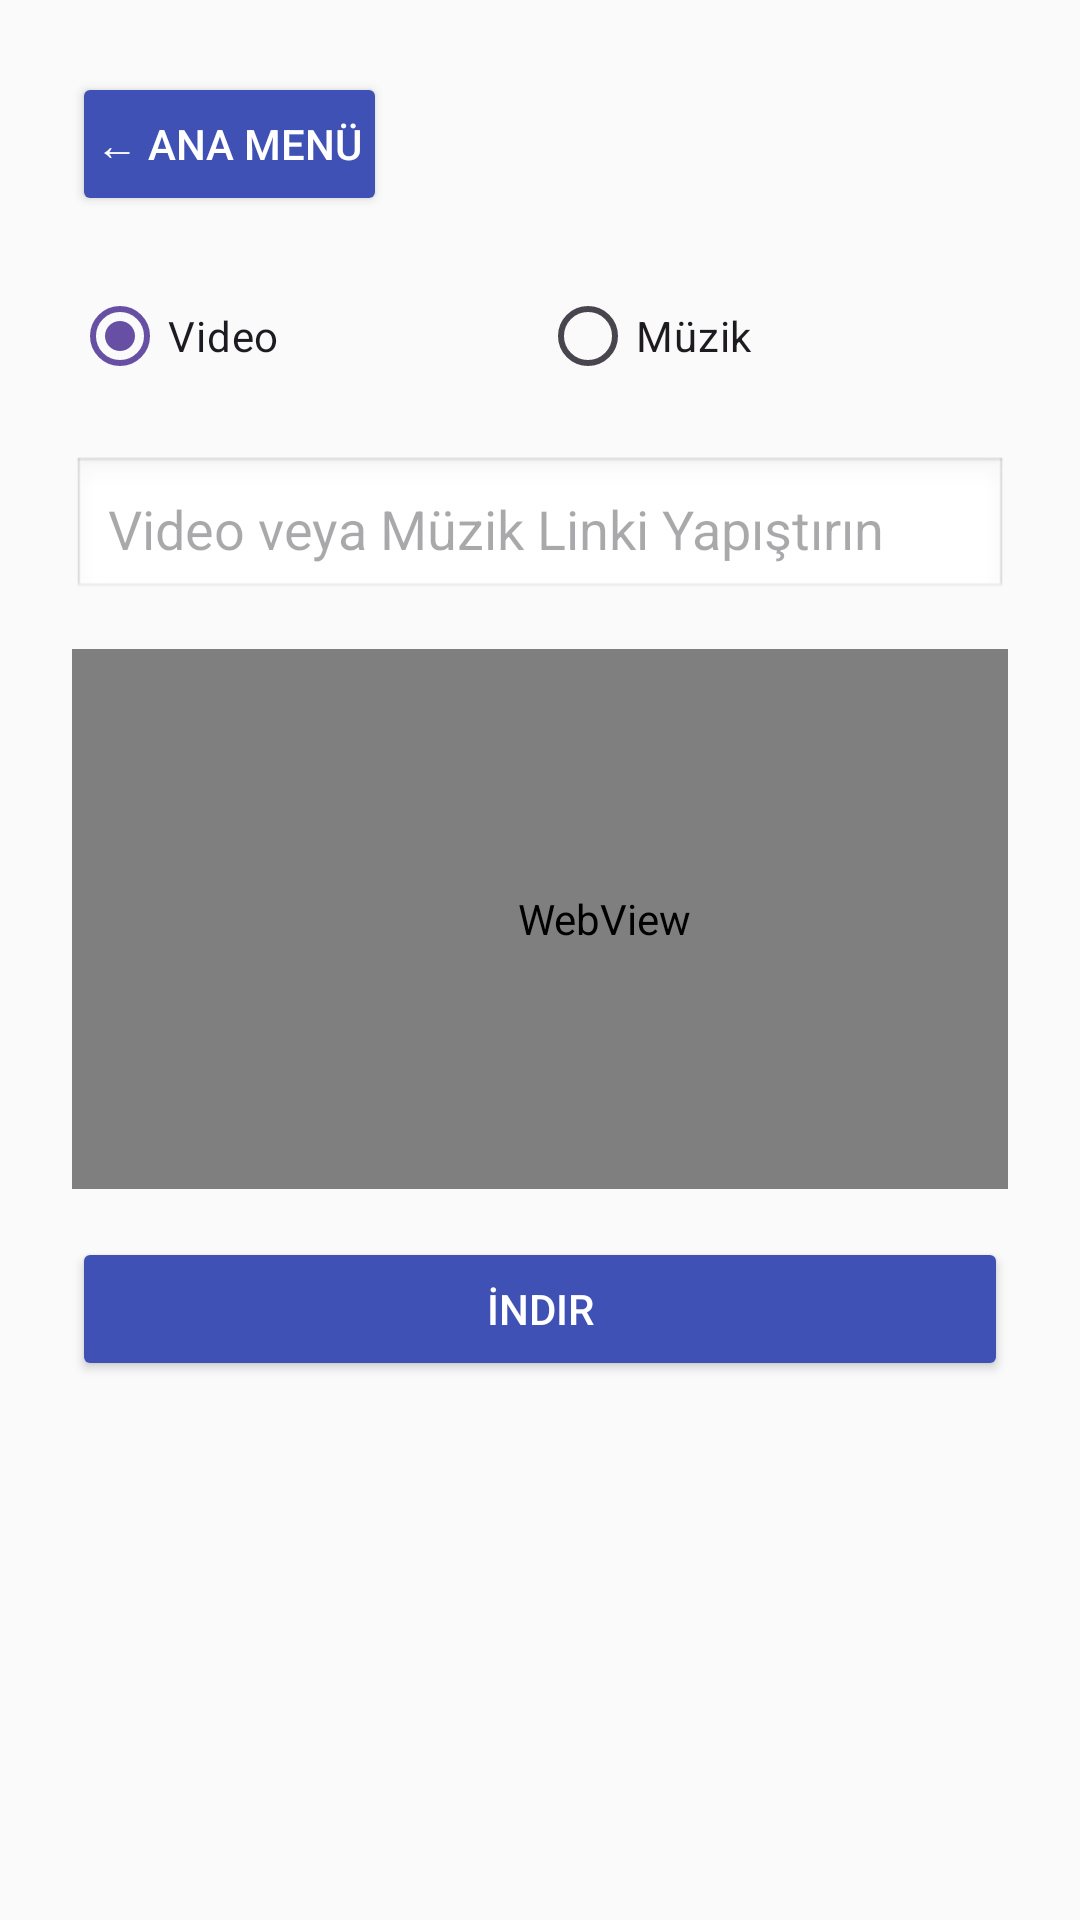

This screen was rendered from an Android layout file. Write that file and the resources it references.
<!-- AndroidManifest.xml: application theme Theme.YtDownloader -->
<!-- res/layout/activity_downloader.xml -->
<?xml version="1.0" encoding="utf-8"?>
<LinearLayout
    xmlns:android="http://schemas.android.com/apk/res/android"
    android:layout_width="match_parent"
    android:layout_height="match_parent"
    android:orientation="vertical"
    android:padding="24dp"
    android:background="#FAFAFA">

    
    <Button
        android:id="@+id/btnBackToMenu"
        android:layout_width="wrap_content"
        android:layout_height="wrap_content"
        android:text="← Ana Menü"
        android:backgroundTint="#3F51B5"
        android:textColor="#FFFFFF"
        android:onClick="goMainMenu"
        android:padding="8dp"
        android:layout_marginBottom="16dp" />

    
    <RadioGroup
        android:id="@+id/rgMediaType"
        android:layout_width="match_parent"
        android:layout_height="wrap_content"
        android:orientation="horizontal"
        android:layout_marginBottom="16dp">

        <RadioButton
            android:id="@+id/rbVideo"
            android:layout_width="0dp"
            android:layout_weight="1"
            android:layout_height="wrap_content"
            android:text="Video"
            android:checked="true" />

        <RadioButton
            android:id="@+id/rbMusic"
            android:layout_width="0dp"
            android:layout_weight="1"
            android:layout_height="wrap_content"
            android:text="Müzik" />

    </RadioGroup>

    
    <EditText
        android:id="@+id/etMediaLink"
        android:layout_width="match_parent"
        android:layout_height="wrap_content"
        android:hint="Video veya Müzik Linki Yapıştırın"
        android:inputType="textUri"
        android:padding="12dp"
        android:background="@android:drawable/edit_text"
        android:layout_marginBottom="16dp" />

    
    <WebView
        android:id="@+id/WebViev"
        android:layout_width="355dp"
        android:layout_height="180dp" />

    
    <Button
        android:id="@+id/btnDownload"
        android:layout_width="match_parent"
        android:layout_height="wrap_content"
        android:backgroundTint="#3F51B5"
        android:padding="12dp"
        android:onClick="indir"
        android:text="İndir"
        android:textColor="#FFF"
        android:layout_marginTop="16dp"/>

    
    <ProgressBar
        android:id="@+id/progressBar"
        style="@android:style/Widget.DeviceDefault.Light.ProgressBar.Horizontal"
        android:layout_width="match_parent"
        android:layout_height="wrap_content"
        android:layout_marginTop="8dp"
        android:visibility="gone"
        android:max="100" />

</LinearLayout>
<!-- resources referenced by this layout -->
<resources>
  <style name="Theme.YtDownloader" parent="Base.Theme.YtDownloader" />
  <style name="Base.Theme.YtDownloader" parent="Theme.Material3.DayNight.NoActionBar">
          
          
      </style>
</resources>
